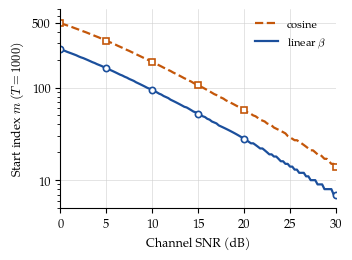

Here is the Python script that generated this plot:
"""Start index m versus SNR for linear-beta and cosine schedules (T=1000).
Reproduces Table 5 and draws Figure 4 (Section 2.3)."""
import numpy as np, matplotlib
matplotlib.use("Agg")
import matplotlib.pyplot as plt
matplotlib.rcParams.update({"pdf.fonttype":42,"ps.fonttype":42,"font.family":"serif",
    "font.serif":["Palatino Linotype","Palatino","TeX Gyre Pagella","DejaVu Serif"],"font.size":9,
    "mathtext.fontset":"cm"})
T=1000
beta=np.linspace(1e-4,0.02,T)
abar_lin=np.cumprod(1-beta)
s=0.008
t=np.arange(0,T+1)/T
f=np.cos((t+s)/(1+s)*np.pi/2)**2
abar_cos=(f/f[0])[1:]            # index 1..T
def start_index(abar_target,abar):
    # smallest index m (1-based) whose abar_m <= target, i.e. noise at least as large
    hit=np.nonzero(abar<=abar_target)[0]
    if hit.size==0: raise ValueError("target below the end of the schedule")
    return int(hit[0])+1
snr_db=np.array([0,5,10,15,20,30])
tab=[]
for d in snr_db:
    snr=10**(d/10); a=snr/(1+snr)
    tab.append((d,a,start_index(a,abar_lin),start_index(a,abar_cos)))
for r in tab: print("%2d dB  abar=%.3f  linear=%3d  cosine=%3d"%r)
TAB_LIN=[260,162,94,52,28,7]; TAB_COS=[497,321,189,106,57,14]  # values printed in Table 5
if [r[2] for r in tab]!=TAB_LIN or [r[3] for r in tab]!=TAB_COS:
    raise SystemExit("Computed start indices differ from Table 5")
print("Table 5 reproduced")
grid=np.linspace(0,30,121)
a=(10**(grid/10))/(1+10**(grid/10))
m_lin=[start_index(x,abar_lin) for x in a]; m_cos=[start_index(x,abar_cos) for x in a]
fig,ax=plt.subplots(figsize=(3.4,2.5),dpi=300)
c1,c2="#1b4f9c","#c4570a"
ax.plot(grid,m_cos,color=c2,lw=1.6,ls="--",label="cosine")
ax.plot(grid,m_lin,color=c1,lw=1.6,ls="-",label="linear $\\beta$")
ax.plot(snr_db,[r[3] for r in tab],"s",ms=4.5,mfc="white",mec=c2,mew=1.2)
ax.plot(snr_db,[r[2] for r in tab],"o",ms=4.5,mfc="white",mec=c1,mew=1.2)
ax.set_yscale("log"); ax.set_xlim(0,30); ax.set_ylim(5,700)
ax.set_xlabel("Channel SNR (dB)"); ax.set_ylabel("Start index $m$ ($T=1000$)")
ax.set_yticks([10,100,500]); ax.set_yticklabels(["10","100","500"])
ax.grid(True,which="major",lw=0.4,color="#d0d0d0"); 
for sp in ("top","right"): ax.spines[sp].set_visible(False)
ax.legend(frameon=False,loc="upper right",fontsize=8)
fig.tight_layout(pad=0.4); fig.savefig("fig_start_index.pdf")
